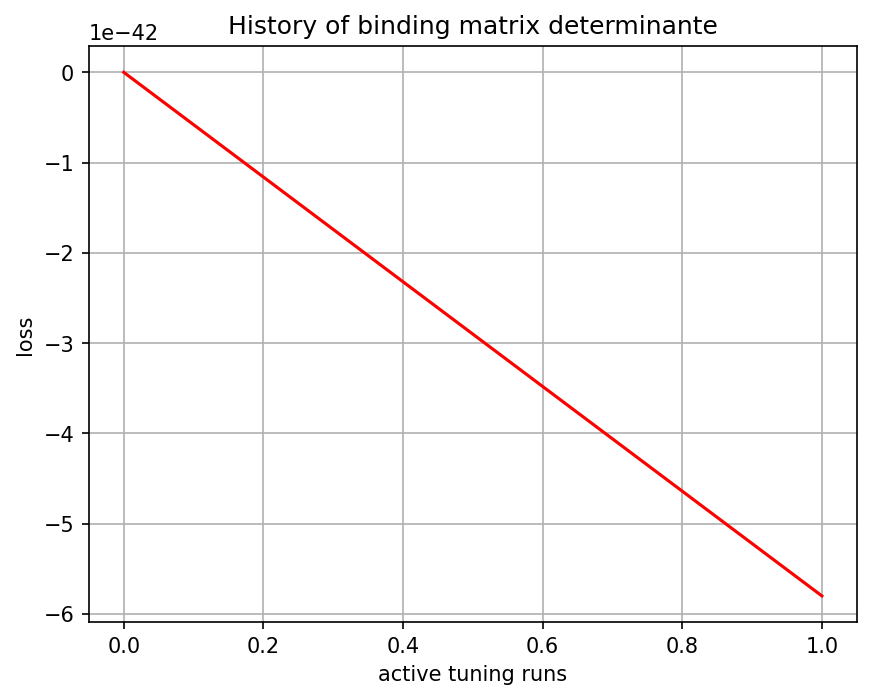

Data behind this chart, as committed beside it:
, 0
0, -0.0
1, -5.8e-42
